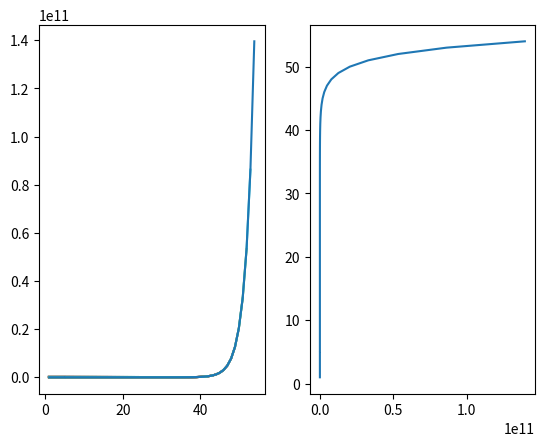

Reproduce this figure in Python.
import matplotlib.pyplot as plt

def nextFib(y):
	newFib = y[len(y)-1]+y[len(y)-2]
	return newFib

fig = plt.figure() 
#Row|Coloumn|Index
ax = fig.add_subplot(121)
x = [1,2,3,4,5]
y = [1,1,2,3,5]
ay = fig.add_subplot(122)
ax.plot(x, y);
ay.plot(y, x);

for _ in range(50):
	y.append(nextFib(y))
	x.append(len(x))
	plt.cla()
	ax.plot(x, y);
	ay.plot(y, x);
	plt.draw()
	plt.pause(.1)

plt.show()
